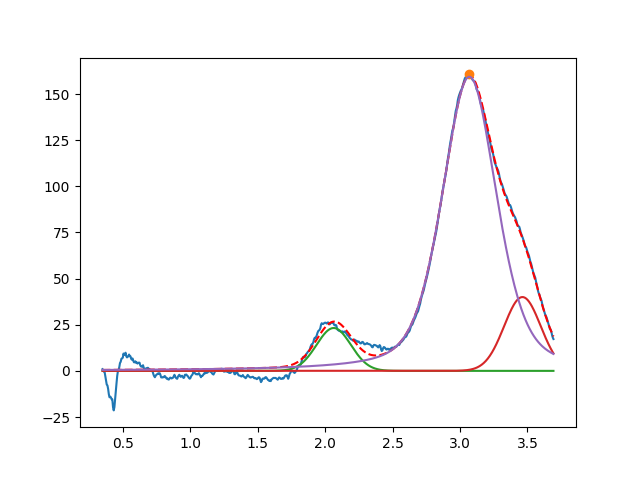

The file beside this chart, header and first rows:
2.063567470564247941e+00, 2.322264008082036213e+01, 2.999999999999667377e-01, 9.999999999999914513e-01
3.462801128227590119e+00, 3.999999999999986500e+01, 3.192629748461345285e-01, 9.999999999999439337e-01
3.069353032782321744e+00, 1.593499973243488910e+02, 4.776920104327124217e-01, 5.913343844475510425e-01
